Dataset: Dataset (GitHub, ragavpn/WELD_DETECTION). Classes: burn through, excess penetration, gas hole, lack of fusion, multiple pores, no anomaly.

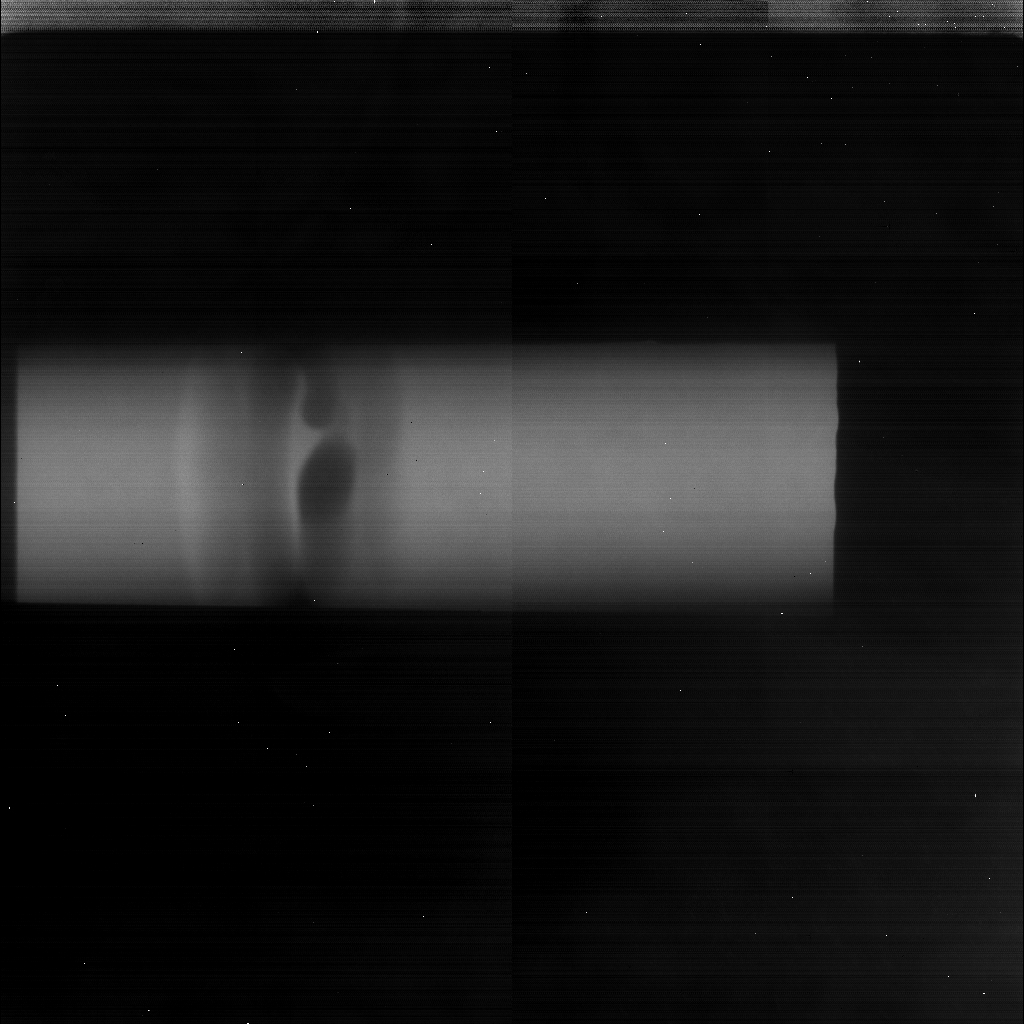
Label: excess penetration

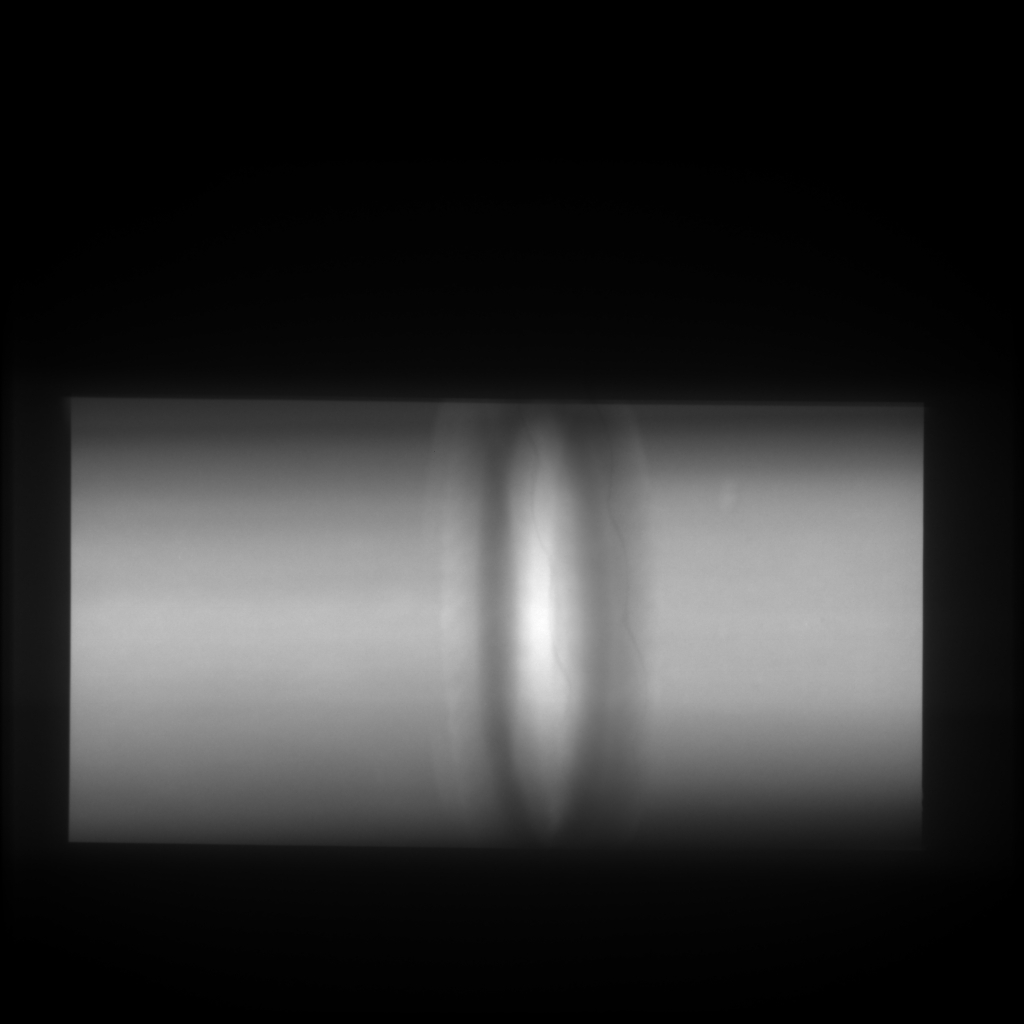
Label: no anomaly

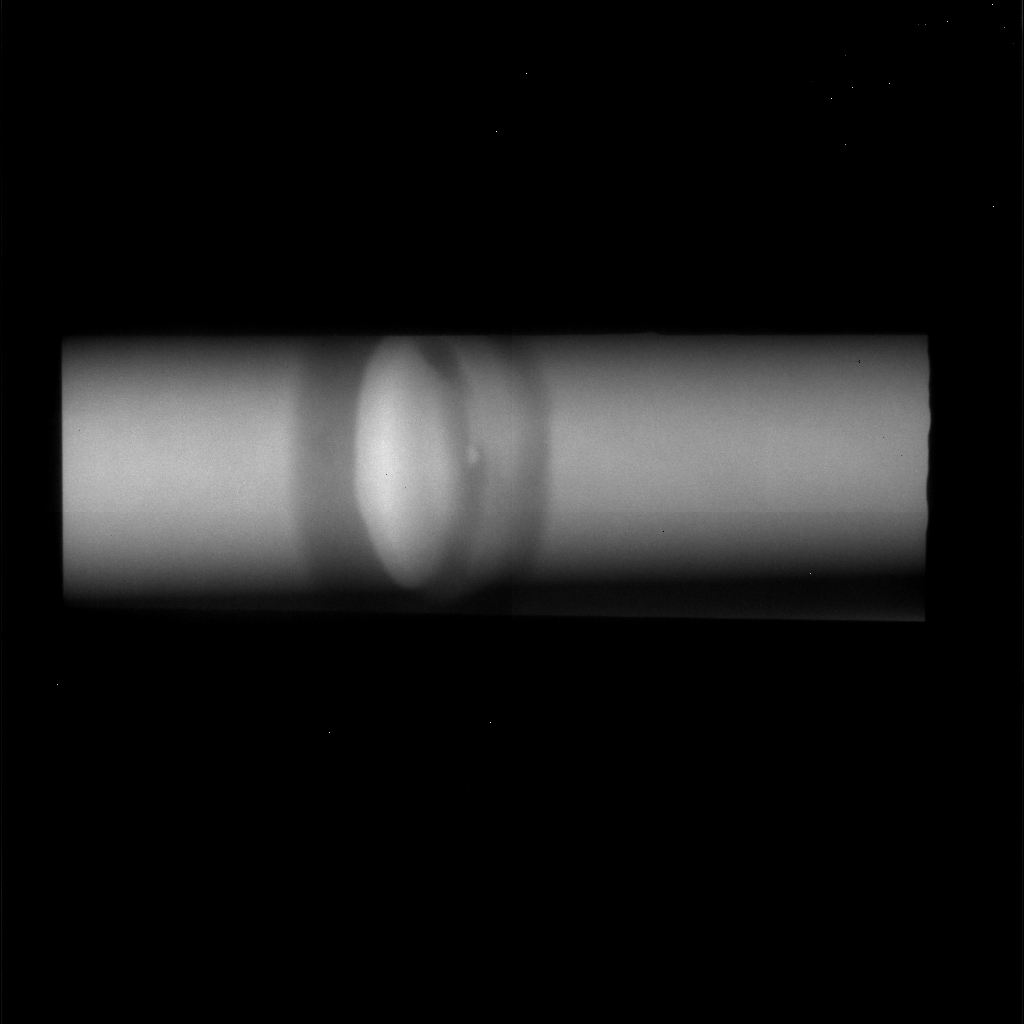
Label: lack of fusion

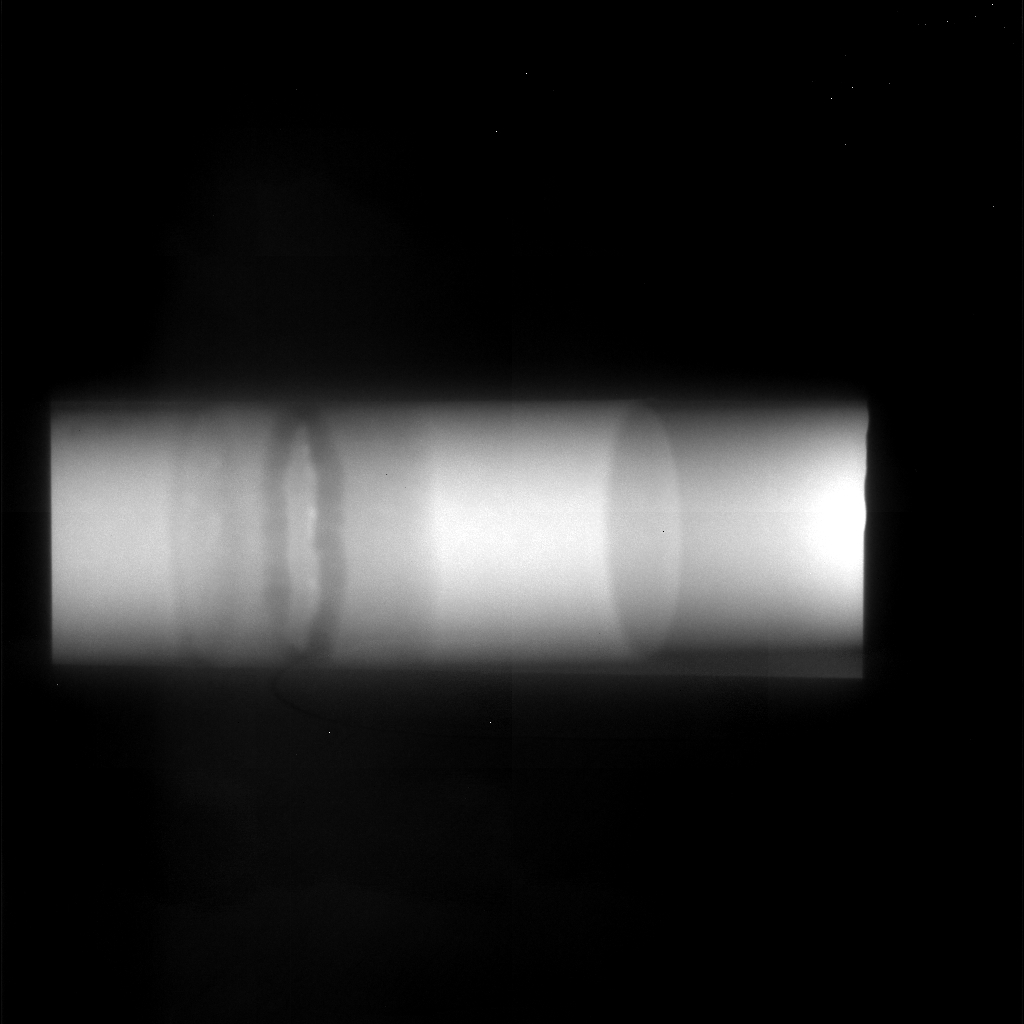
Label: multiple pores

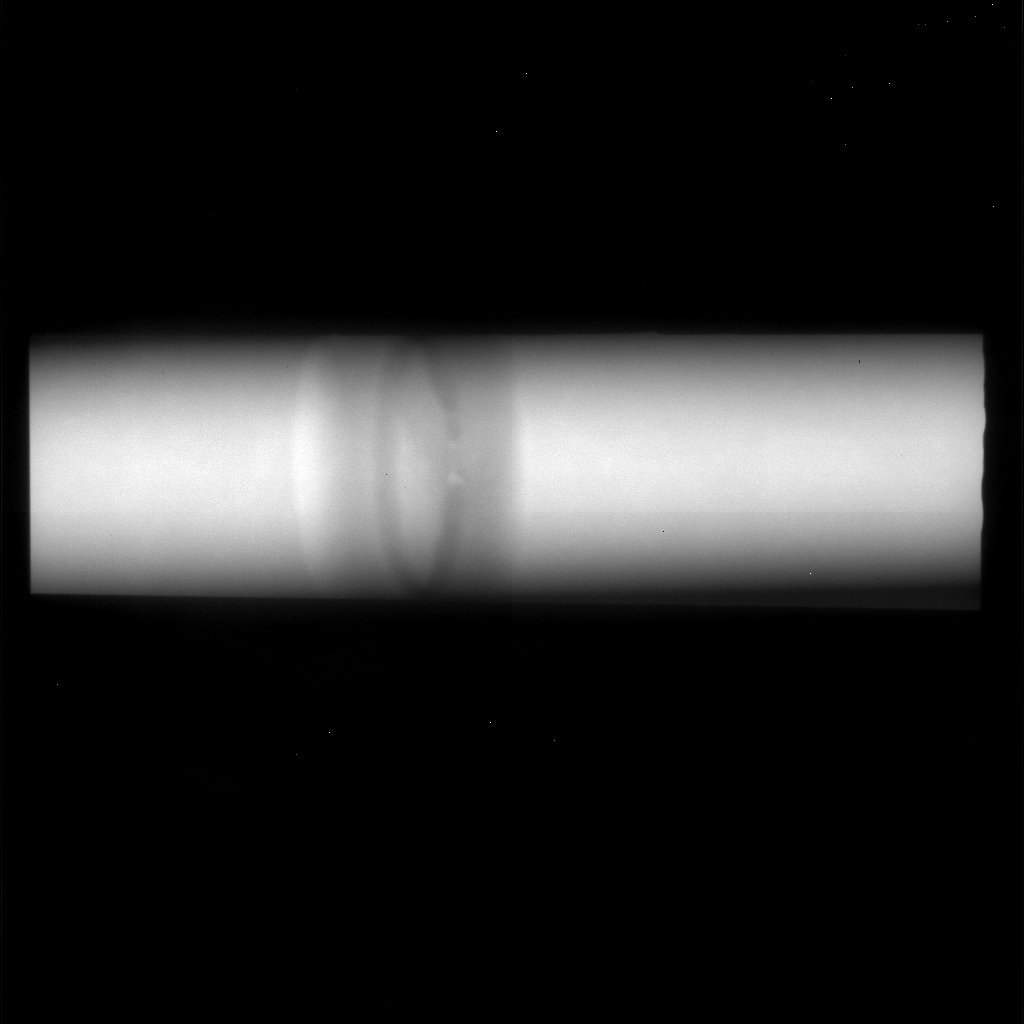
Label: gas hole

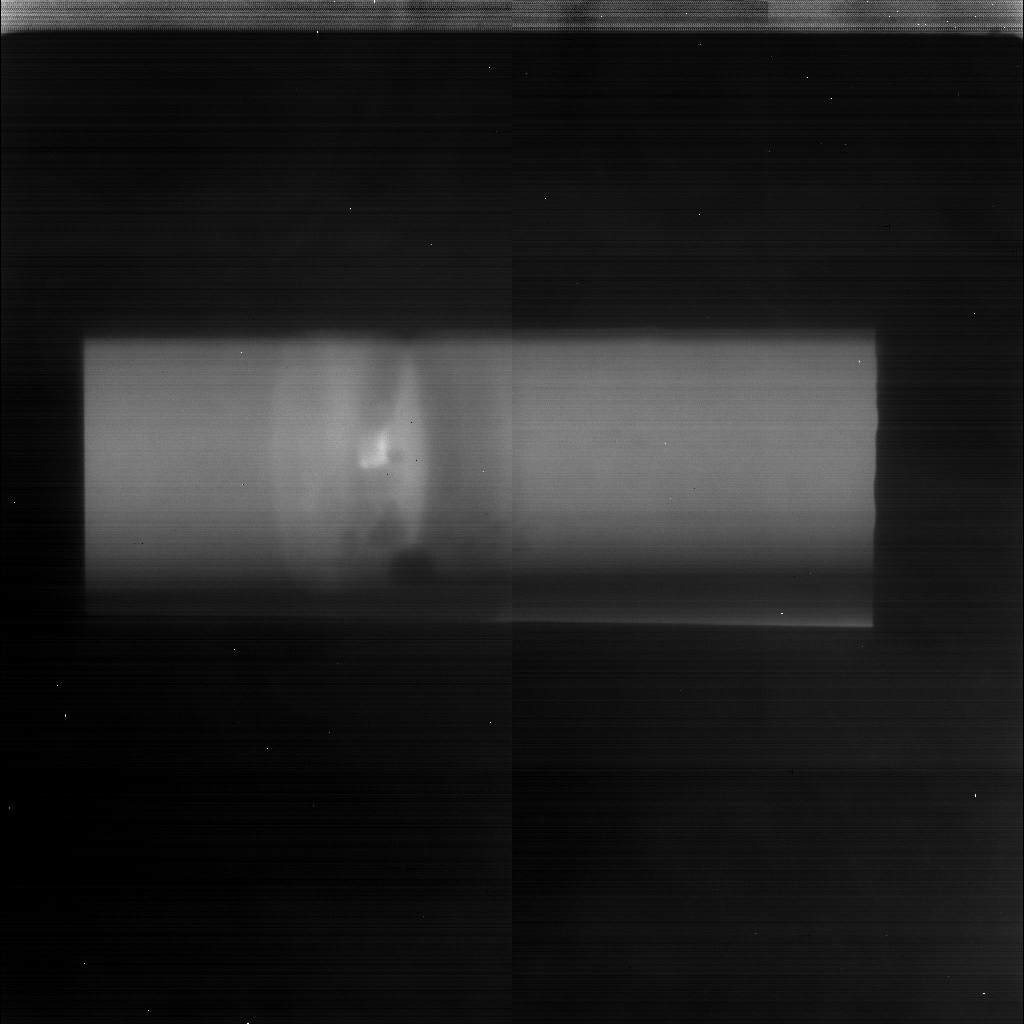
Label: burn through
